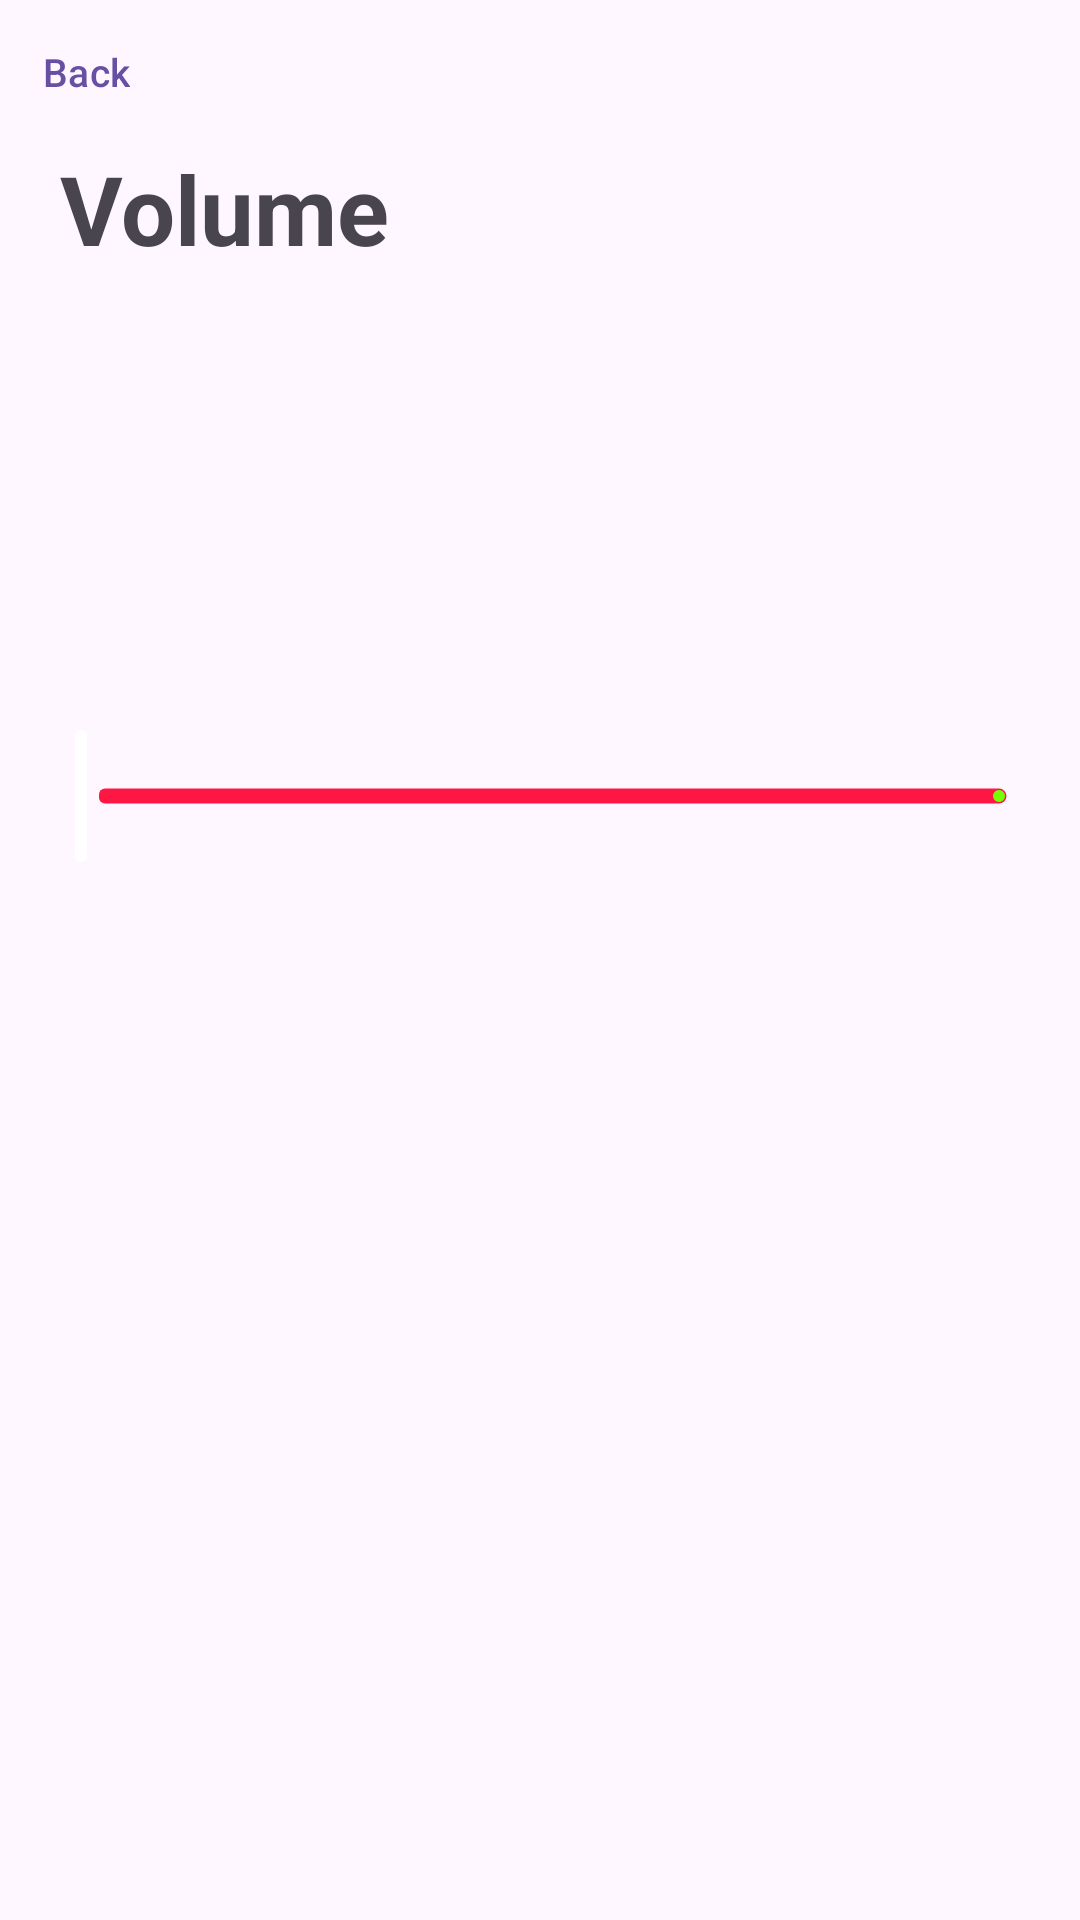

Layout XML and referenced resources for this Android screen:
<!-- AndroidManifest.xml: application theme Theme.WalltechTodo -->
<!-- res/layout/fragment_volume.xml -->
<?xml version="1.0" encoding="utf-8"?>
<androidx.constraintlayout.widget.ConstraintLayout xmlns:android="http://schemas.android.com/apk/res/android"
    android:layout_width="match_parent"
    android:layout_height="match_parent"
    xmlns:app="http://schemas.android.com/apk/res-auto">

    <com.google.android.material.button.MaterialButton
        android:id="@+id/btnBack"
        android:layout_width="wrap_content"
        android:layout_height="wrap_content"
        style="@style/Widget.Material3.Button.IconButton"
        app:layout_constraintTop_toTopOf="parent"
        app:layout_constraintStart_toStartOf="parent"
        android:text="Back"
        android:textSize="13sp"
        app:icon="@drawable/ic_baseline_arrow_back_ios_24"
        app:iconSize="20dp"
        />

    <com.google.android.material.textview.MaterialTextView
        android:id="@+id/tvTitle"
        android:layout_width="wrap_content"
        android:layout_height="wrap_content"
        app:layout_constraintTop_toBottomOf="@id/btnBack"
        app:layout_constraintStart_toStartOf="parent"
        android:text="Volume"
        android:textSize="32sp"
        android:textStyle="bold"
        android:layout_marginStart="20dp"
        />

    <com.google.android.material.slider.Slider
        android:id="@+id/slider"
        android:layout_width="match_parent"
        android:layout_height="wrap_content"
        app:layout_constraintTop_toBottomOf="@id/tvTitle"
        app:layout_constraintStart_toStartOf="parent"
        app:layout_constraintEnd_toEndOf="parent"
        app:layout_constraintBottom_toBottomOf="parent"
        android:layout_marginStart="10dp"
        android:layout_marginEnd="10dp"
        app:layout_constraintVertical_bias="0.3"
        app:thumbRadius="15dp"
        app:trackHeight="5dp"
        app:thumbColor="@color/white"
        app:trackColorActive="@color/green"
        app:trackColorInactive="@color/red"
        app:labelBehavior="gone"
        android:valueFrom="0"
        android:valueTo="100"
        />

</androidx.constraintlayout.widget.ConstraintLayout>
<!-- resources referenced by this layout -->
<resources>
  <color name="green">#76FF03</color>
  <color name="red">#FF1744</color>
  <color name="white">#FFFFFFFF</color>
  <style name="Theme.WalltechTodo" parent="Base.Theme.WalltechTodo" />
  <style name="Base.Theme.WalltechTodo" parent="Theme.Material3.DayNight.NoActionBar">
          
          
      </style>
</resources>
